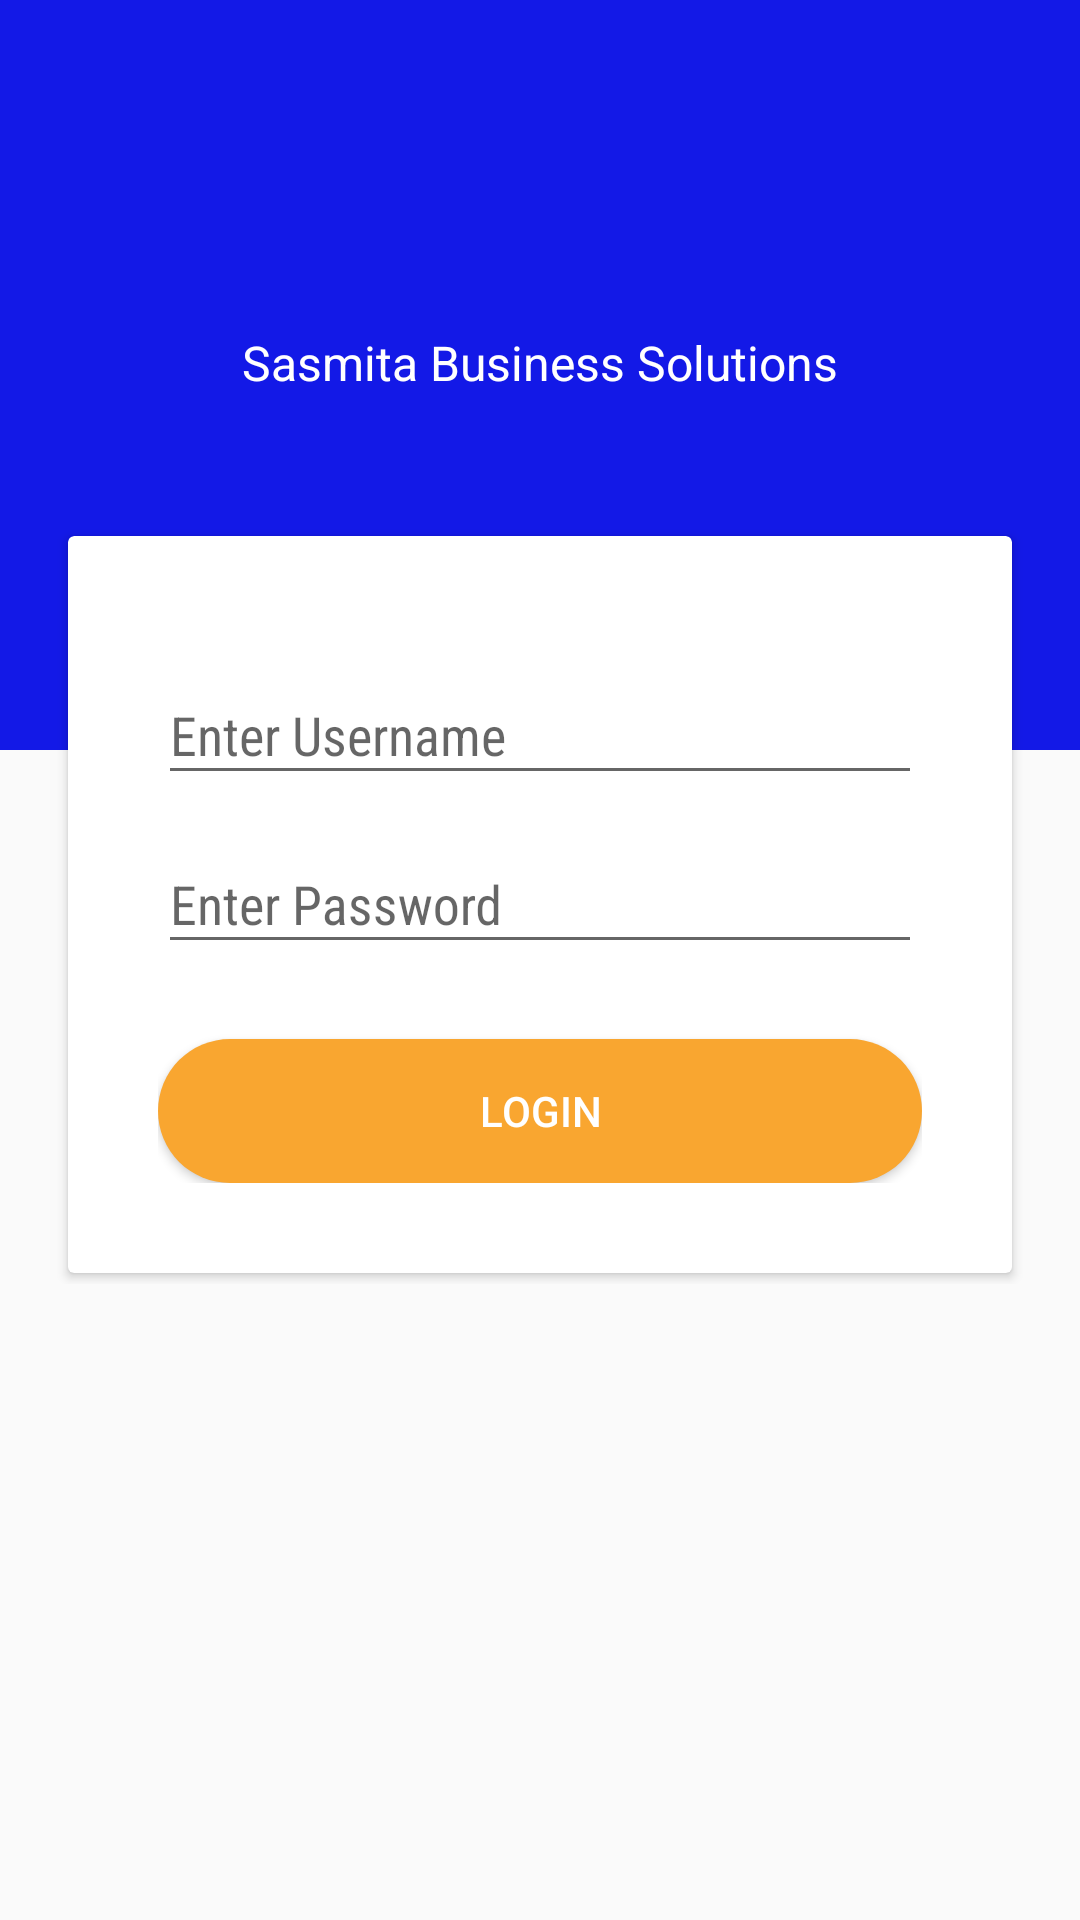

Write the Android layout XML for this screen, with the resource values it uses.
<!-- AndroidManifest.xml: application theme AppTheme -->
<!-- res/layout/content_login.xml -->
<?xml version="1.0" encoding="utf-8"?>
<ScrollView xmlns:app="http://schemas.android.com/apk/res-auto"
    xmlns:tools="http://schemas.android.com/tools"
    xmlns:android="http://schemas.android.com/apk/res/android"
    android:layout_width="match_parent"
    android:layout_height="match_parent">

    <android.support.design.widget.CoordinatorLayout xmlns:android="http://schemas.android.com/apk/res/android"
        xmlns:app="http://schemas.android.com/apk/res-auto"
        xmlns:tools="http://schemas.android.com/tools"
        android:layout_width="match_parent"
        android:layout_height="match_parent"
        >

        <RelativeLayout
            android:id="@+id/backround_relative"
            android:background="@color/colorPrimary"
            android:layout_width="match_parent"
            android:layout_height="250dp">

            <LinearLayout
                android:id="@+id/si_logo"
                android:orientation="vertical"
                android:layout_centerHorizontal="true"
                android:layout_width="wrap_content"
                android:layout_height="wrap_content"
                android:gravity="center"
                android:layout_marginTop="10dp"
                android:layout_marginBottom="20dp">

                <ImageView
                    app:srcCompat="@drawable/ic_launcher_foreground"
                    android:layout_width="80dp"
                    android:layout_height="80dp" />

                

            </LinearLayout>

            <TextView
                android:id="@+id/tv_signin_msg"
                android:layout_below="@+id/si_logo"
                android:textColor="@android:color/white"
                android:text="@string/app_name"
                android:textSize="16sp"
                android:gravity="center"
                android:layout_width="match_parent"
                android:layout_height="wrap_content" />
        </RelativeLayout>


        <RelativeLayout
            android:layout_marginTop="125dp"
            app:layout_anchorGravity="bottom|end"
            app:layout_anchor="@id/backround_relative"
            android:layout_width="wrap_content"
            android:layout_height="wrap_content">

            <android.support.v7.widget.CardView
                android:id="@+id/login_card"
                android:layout_marginLeft="20dp"
                android:layout_marginRight="20dp"
                android:layout_marginTop="50dp"
                app:cardUseCompatPadding="true"
                android:layout_width="match_parent"
                android:layout_height="wrap_content">

                <RelativeLayout
                    android:layout_width="match_parent"
                    android:layout_height="match_parent"
                    android:padding="30dp">

                    <LinearLayout
                        android:id="@+id/signin_root_linear"
                        android:layout_width="match_parent"
                        android:layout_height="wrap_content"
                        android:animateLayoutChanges="true"
                        android:orientation="vertical">

                        <android.support.design.widget.TextInputLayout
                            android:id="@+id/txt_inp_mob"
                            android:layout_width="match_parent"
                            android:layout_height="match_parent"
                            android:layout_marginTop="4dp">
                            <EditText
                                android:id="@+id/edt_uname"
                                android:layout_width="match_parent"
                                android:layout_height="wrap_content"
                                android:fontFamily="sans-serif-condensed"
                                android:hint="Enter Username"/>
                        </android.support.design.widget.TextInputLayout>

                        <android.support.design.widget.TextInputLayout
                            android:id="@+id/txt_inp_pass"
                            android:layout_width="match_parent"
                            android:layout_height="match_parent"
                            android:layout_marginTop="4dp">
                            <EditText
                                android:id="@+id/edt_pass"
                                android:layout_width="match_parent"
                                android:layout_height="wrap_content"
                                android:inputType="textPassword"
                                android:fontFamily="sans-serif-condensed"
                                android:hint="Enter Password"/>
                        </android.support.design.widget.TextInputLayout>

                        <android.support.design.widget.TextInputLayout
                            android:visibility="gone"
                            android:id="@+id/txt_inp_otp"
                            android:layout_width="match_parent"
                            android:layout_height="match_parent"
                            android:layout_marginTop="4dp">
                            <EditText
                                android:id="@+id/edt_login_otp"
                                android:layout_width="match_parent"
                                android:layout_height="wrap_content"
                                android:inputType="number|phone"
                                android:fontFamily="sans-serif-condensed"
                                android:digits="0123456789"
                                android:maxLength="10"
                                android:hint="Enter otp"/>
                        </android.support.design.widget.TextInputLayout>


                        <Button
                            android:id="@+id/btn_login"
                            android:layout_marginTop="25dp"
                            android:layout_width="match_parent"
                            android:layout_height="match_parent"
                            android:textColor="@android:color/white"
                            android:background="@drawable/button_login"
                            android:text="Login"/>
                    </LinearLayout>


                </RelativeLayout>
            </android.support.v7.widget.CardView>

            <android.support.v7.widget.CardView
                android:id="@+id/otp_card"
                android:visibility="gone"
                android:layout_marginLeft="20dp"
                android:layout_marginRight="20dp"
                android:layout_marginTop="50dp"
                app:cardUseCompatPadding="true"
                android:layout_width="match_parent"
                android:layout_height="wrap_content">

            </android.support.v7.widget.CardView>

        </RelativeLayout>
    </android.support.design.widget.CoordinatorLayout>
</ScrollView>
<!-- resources referenced by this layout -->
<resources>
  <color name="colorPrimary">#1319E7</color>
  <!-- drawable button_login (drawable) -->
  <?xml version="1.0" encoding="utf-8"?>
  <shape xmlns:android="http://schemas.android.com/apk/res/android">
      
  
      
      <solid android:color="@color/colorAccent" />
  
       Border Color
      
  
      
      <corners android:radius="50dp" />
  </shape>
  <string name="app_name">Sasmita Business Solutions </string>
  <style name="AppTheme" parent="Theme.AppCompat.Light.DarkActionBar">
          
          <item name="colorPrimary">@color/colorPrimary</item>
          <item name="colorPrimaryDark">@color/colorPrimaryDark</item>
          <item name="colorAccent">@color/colorAccent</item>
      </style>
  <color name="colorAccent">#F9A630</color>
  <color name="colorPrimaryDark">#0d12b6</color>
</resources>
